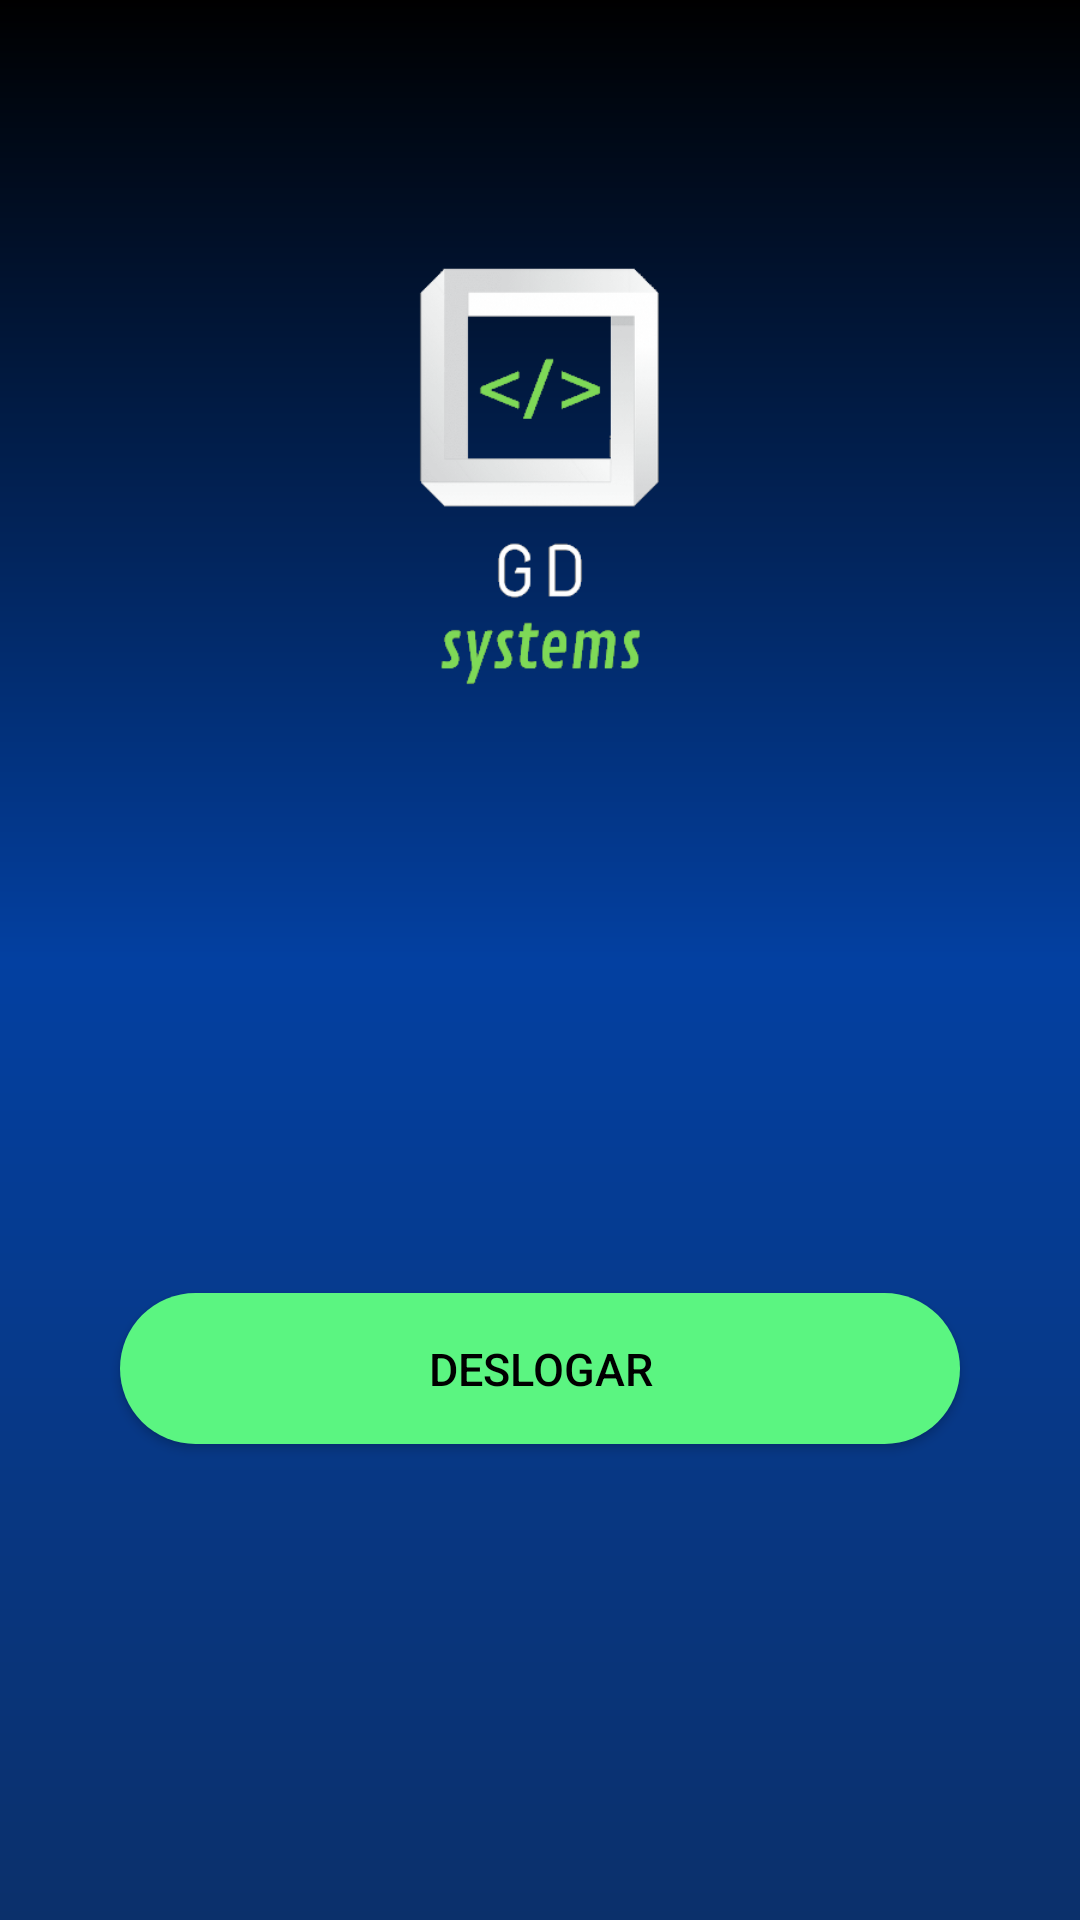

The Android layout XML behind this screen, and the referenced resources:
<!-- AndroidManifest.xml: application theme Theme.ProjetoOne -->
<!-- res/layout/activity_form_main.xml -->
<?xml version="1.0" encoding="utf-8"?>
<androidx.constraintlayout.widget.ConstraintLayout xmlns:android="http://schemas.android.com/apk/res/android"
    xmlns:app="http://schemas.android.com/apk/res-auto"
    xmlns:tools="http://schemas.android.com/tools"
    android:layout_width="match_parent"
    android:layout_height="match_parent"
    android:background="@drawable/background"
    tools:context=".form_main">

    <androidx.appcompat.widget.AppCompatButton
        android:id="@+id/btn_logout"
        style="@style/Button"
        android:layout_marginTop="20dp"
        android:text="@string/logout"
        android:textColor="@color/black"
        android:textSize="15sp"
        app:layout_constraintStart_toStartOf="@id/iconEmail"
        app:layout_constraintTop_toBottomOf="@id/iconEmail" />

    <ImageView
        android:id="@+id/imageLogo"
        android:layout_width="300dp"
        android:layout_height="200dp"
        android:layout_marginTop="50dp"
        android:src="@drawable/oie_transparent"
        app:layout_constraintEnd_toEndOf="parent"
        app:layout_constraintStart_toStartOf="parent"
        app:layout_constraintTop_toTopOf="parent" />
    <ImageView
        android:id="@+id/iconUser2"
        android:layout_width="50dp"
        android:layout_height="50dp"
        android:layout_marginStart="38dp"
        android:padding="5dp"
        android:layout_marginTop="300dp"
        android:src="@drawable/ic_baseline_person_24"
        app:layout_constraintStart_toStartOf="parent"
        tools:layout_editor_absoluteY="288dp"
        app:layout_constraintTop_toTopOf="parent"/>

    <ImageView
        android:id="@+id/iconEmail"
        android:layout_width="51dp"
        android:layout_height="45dp"
        android:padding="7dp"
        android:layout_marginStart="38dp"
        android:layout_marginTop="16dp"
        android:src="@drawable/ic_email"
        app:layout_constraintStart_toStartOf="parent"
        app:layout_constraintTop_toBottomOf="@id/iconUser2" />

    <TextView
        android:id="@+id/text_name_user"
        android:layout_width="wrap_content"
        android:layout_height="wrap_content"
        android:layout_marginStart="10dp"
        android:layout_marginBottom="10dp"
        android:text=""
        android:textColor="@color/white"
        android:textSize="20sp"
        android:textStyle="bold"
        app:layout_constraintStart_toEndOf="@id/iconUser2"
        app:layout_constraintBottom_toBottomOf="@id/iconUser2"/>

    <TextView
        android:id="@+id/text_name_email"
        android:layout_width="wrap_content"
        android:layout_height="wrap_content"
        android:layout_marginStart="10dp"
        android:layout_marginTop="24dp"
        android:text=""
        android:textColor="@color/white"
        android:textSize="20sp"
        android:textStyle="bold"
        app:layout_constraintStart_toEndOf="@id/iconEmail"
        app:layout_constraintTop_toBottomOf="@id/iconUser2" />
</androidx.constraintlayout.widget.ConstraintLayout>
<!-- resources referenced by this layout -->
<resources>
  <color name="black">#FF000000</color>
  <color name="white">#FFFFFFFF</color>
  <!-- drawable background (drawable) -->
  <?xml version="1.0" encoding="utf-8"?>
  
  <shape xmlns:android="http://schemas.android.com/apk/res/android">
  
      <gradient
          android:startColor="@color/azul1"
          android:centerColor="@color/azul2"
          android:endColor="@color/black"
          android:angle="90"
          />
  </shape>
  <!-- drawable oie_transparent: png bitmap (drawable, 31760 bytes) -->
  <string name="logout">Deslogar</string>
  <style name="Button">
          <item name="android:layout_width">match_parent</item>
          <item name="android:layout_height">wrap_content</item>
          <item name="android:layout_marginLeft">40dp</item>
          <item name="android:layout_marginRight">40dp</item>
          <item name="android:layout_marginTop">15dp</item>
          <item name="android:padding">15dp</item>
          <item name="android:background">@drawable/button</item>
      </style>
  <style name="Theme.ProjetoOne" parent="Theme.MaterialComponents.DayNight.DarkActionBar">
          
          <item name="colorPrimary">@color/black</item>
          <item name="colorPrimaryVariant">@color/black</item>
          <item name="colorOnPrimary">@color/white</item>
          
          <item name="colorSecondary">@color/teal_200</item>
          <item name="colorSecondaryVariant">@color/teal_700</item>
          <item name="colorOnSecondary">@color/black</item>
          
          <item name="android:statusBarColor" tools:targetApi="l">?attr/colorPrimaryVariant</item>
          
      </style>
  <color name="azul1">#0b306b</color>
  <color name="azul2">#0340a1</color>
  <!-- drawable button (drawable) -->
  <?xml version="1.0" encoding="utf-8"?>
  
  <shape xmlns:android="http://schemas.android.com/apk/res/android">
  
      <corners android:radius="350dp" />
      <solid android:color="#5bf581" />
  
  </shape>
  <color name="teal_200">#FF03DAC5</color>
  <color name="teal_700">#FF018786</color>
</resources>
